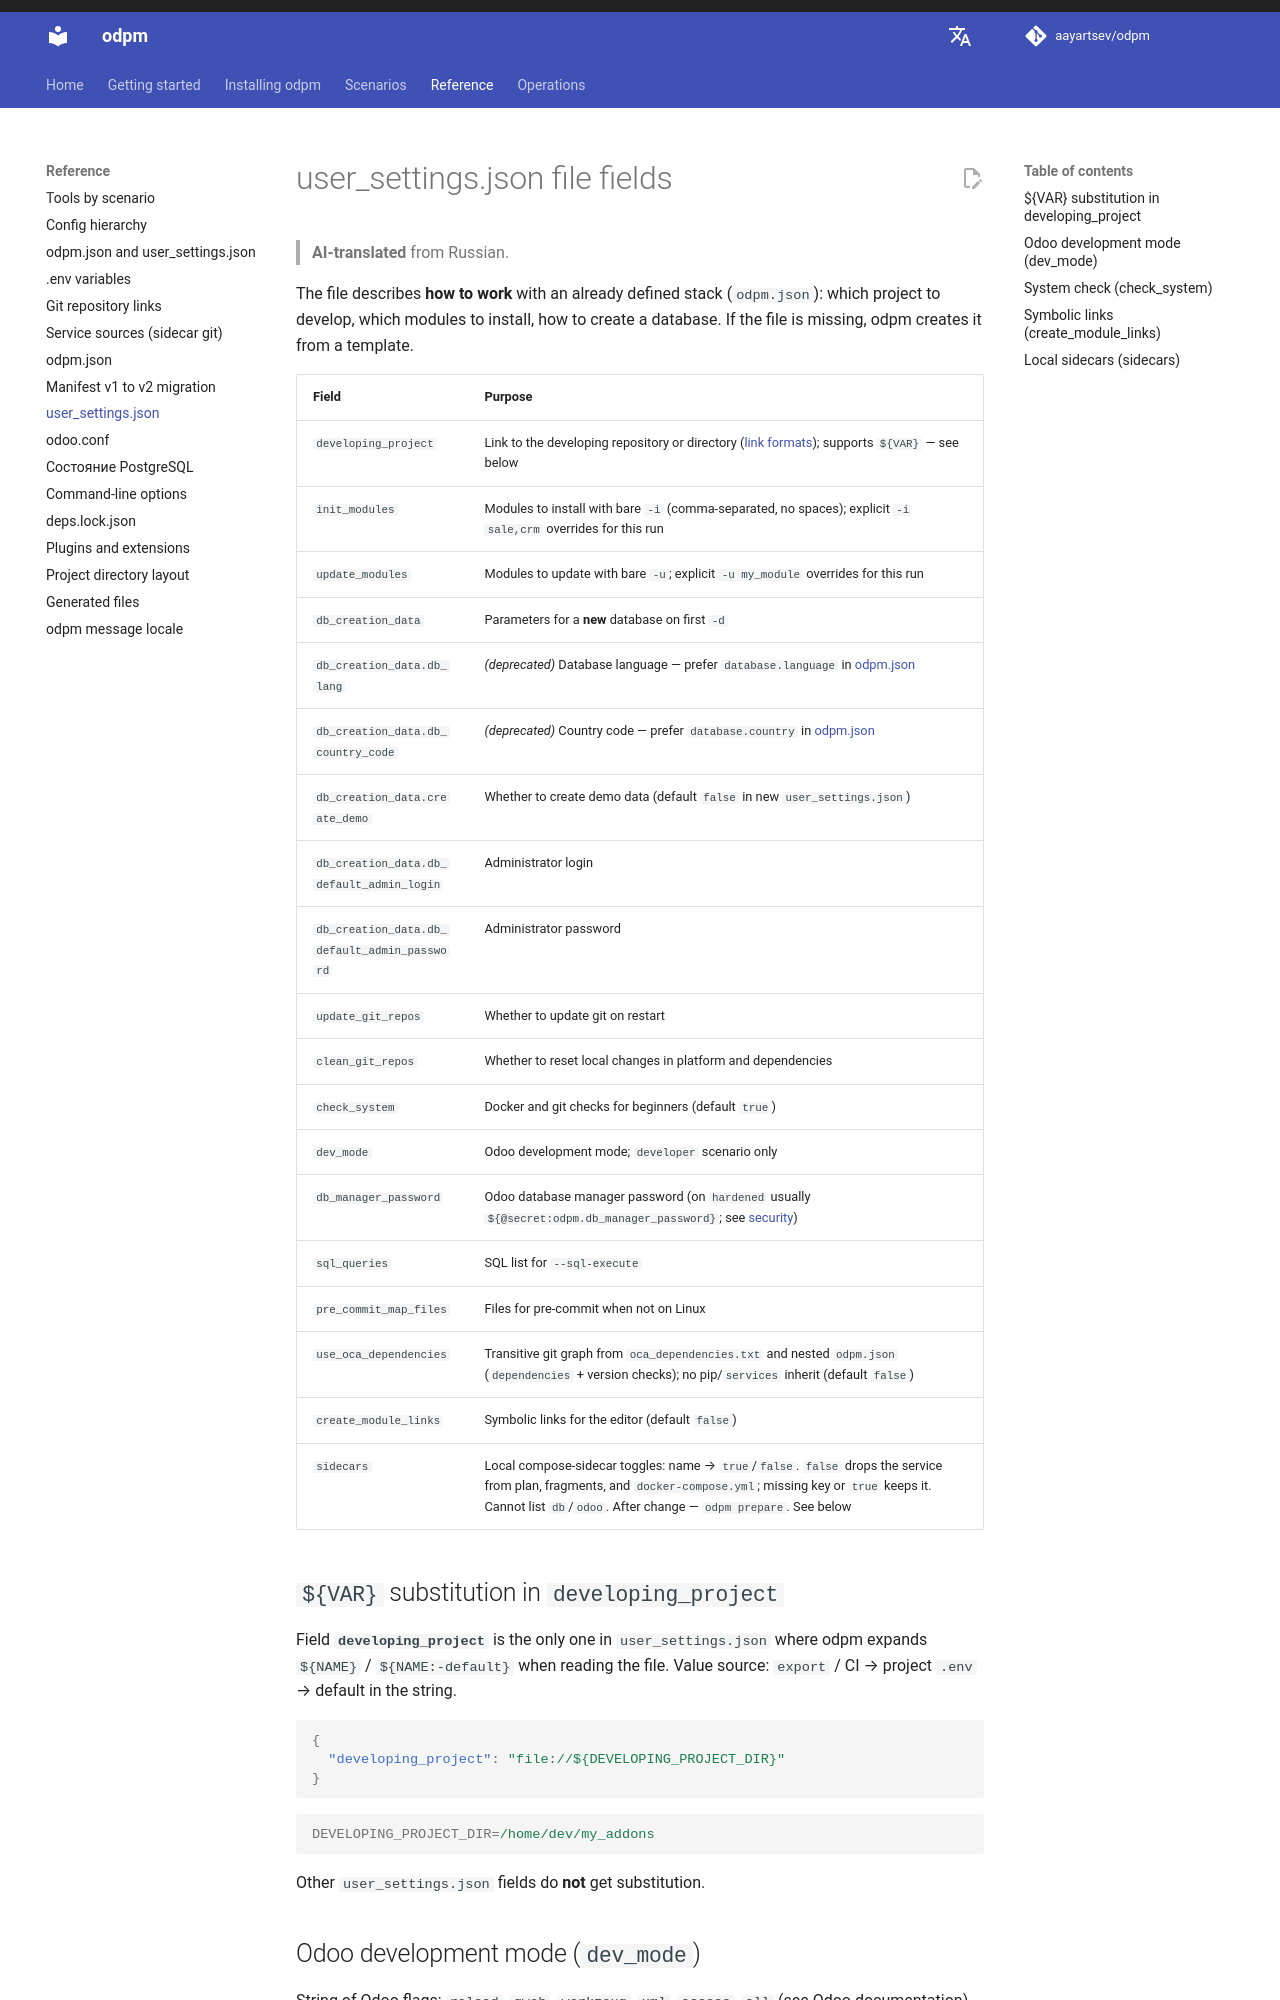

repository: aayartsev/odpm · page: dev/en/reference/user-settings/index.html · generator: mkdocs

# user_settings.json file fields

> **AI-translated** from Russian.

The file describes **how to work** with an already defined stack (`odpm.json`): which project to develop, which modules to install, how to create a database. If the file is missing, odpm creates it from a template.

| Field | Purpose |
|-------|---------|
| `developing_project` | Link to the developing repository or directory ([link formats](git-links.md)); supports `${VAR}` — see below |
| `init_modules` | Modules to install with bare `-i` (comma-separated, no spaces); explicit `-i sale,crm` overrides for this run |
| `update_modules` | Modules to update with bare `-u`; explicit `-u my_module` overrides for this run |
| `db_creation_data` | Parameters for a **new** database on first `-d` |
| `db_creation_data.db_lang` | *(deprecated)* Database language — prefer `database.language` in [odpm.json](odpm-json.md) |
| `db_creation_data.db_country_code` | *(deprecated)* Country code — prefer `database.country` in [odpm.json](odpm-json.md) |
| `db_creation_data.create_demo` | Whether to create demo data (default `false` in new `user_settings.json`) |
| `db_creation_data.db_default_admin_login` | Administrator login |
| `db_creation_data.db_default_admin_password` | Administrator password |
| `update_git_repos` | Whether to update git on restart |
| `clean_git_repos` | Whether to reset local changes in platform and dependencies |
| `check_system` | Docker and git checks for beginners (default `true`) |
| `dev_mode` | Odoo development mode; `developer` scenario only |
| `db_manager_password` | Odoo database manager password (on `hardened` usually `${@secret:odpm.db_manager_password}`; see [security](../operations/security.md)) |
| `sql_queries` | SQL list for `--sql-execute` |
| `pre_commit_map_files` | Files for pre-commit when not on Linux |
| `use_oca_dependencies` | Extended OCA and nested `odpm.json` resolution (default `false`) |
| `create_module_links` | Symbolic links for the editor (default `false`) |
| `sidecars` | Local compose-sidecar toggles: name → `true`/`false`. `false` drops the service from plan, fragments, and `docker-compose.yml`; missing key or `true` keeps it. Cannot list `db`/`odoo`. After change — `odpm --skip-start`. See below |

## `${VAR}` substitution in `developing_project`

Field **`developing_project`** is the only one in `user_settings.json` where odpm expands `${NAME}` / `${NAME:-default}` when reading the file. Value source: `export` / CI → project `.env` → default in the string.

```json
{
  "developing_project": "file://${DEVELOPING_PROJECT_DIR}"
}
```

```ini
DEVELOPING_PROJECT_DIR=/home/dev/my_addons
```

Other `user_settings.json` fields do **not** get substitution.
